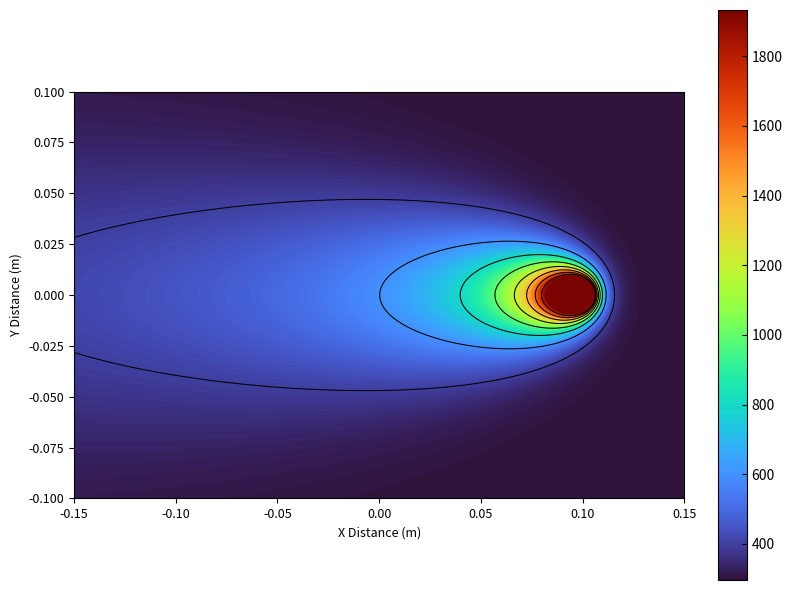

Source code (Python):
import numpy as np
import matplotlib.pyplot as plt
import matplotlib.ticker as ticker

# Constants
t0 = 296  # Initial temperature of the workpiece (Kelvin)
q = 1200  # Effective arc power (Watts)
k = 6.3   # Thermal conductivity (W/(m*K))
v = 0.005  # Welding speed (m/s)
a = 2.7 * 10e-6  # Thermal diffusivity (m^2/s)
temp_cap = 1933.15

# Grid size
grid_size = 1000  # Number of points along each axis
grid_range = 0.3  # Range of the grid in meters

# Source location (at the center of the grid)
source_x = 0.1  # Source x-coordinate (m)
source_y = 0.0  # Source y-coordinate (m)

# Create grid
x = np.linspace(-grid_range/2, grid_range/2, grid_size)
y = np.linspace(-grid_range/3, grid_range/3, grid_size)
X, Y = np.meshgrid(x, y)

# Compute temperature for each point on the grid
R = np.sqrt((X - source_x)**2 + (Y - source_y)**2)  # Distance from the point heat source
temperature = t0 + (q / (2 * np.pi * k * R)) * np.exp(-(v / (2 * a)) * (X - source_x + R))
temperature_capped = np.clip(temperature, None, temp_cap)

# Plot the 2D heatmap
imratio = temperature_capped.shape[0]/temperature_capped.shape[1]
plt.figure(figsize=(8, 6))
plt.imshow(temperature_capped, cmap='turbo', extent=[x.min(), x.max(), y.min(), y.max()], origin='lower')
levels = [400, 600, 800, 1000, 1200, 1400, 1600, 1800]
cbar = plt.colorbar(fraction=0.05*imratio)
cbar.ax.tick_params(axis='y', which='both', direction='in', right=True, labelright=True)
contour = plt.contour(X, Y, temperature_capped, levels=levels, colors='black', linewidths=0.75)
plt.xlabel('X Distance (m)', fontsize=9)
plt.ylabel('Y Distance (m)', fontsize=9)
plt.xticks(fontsize=9)
plt.yticks(fontsize=9)
# plt.title('Weld Thermal Profile Heatmap (P = 1200 W)')
plt.tight_layout()
plt.savefig('Heatmap', dpi=300)
plt.show()
